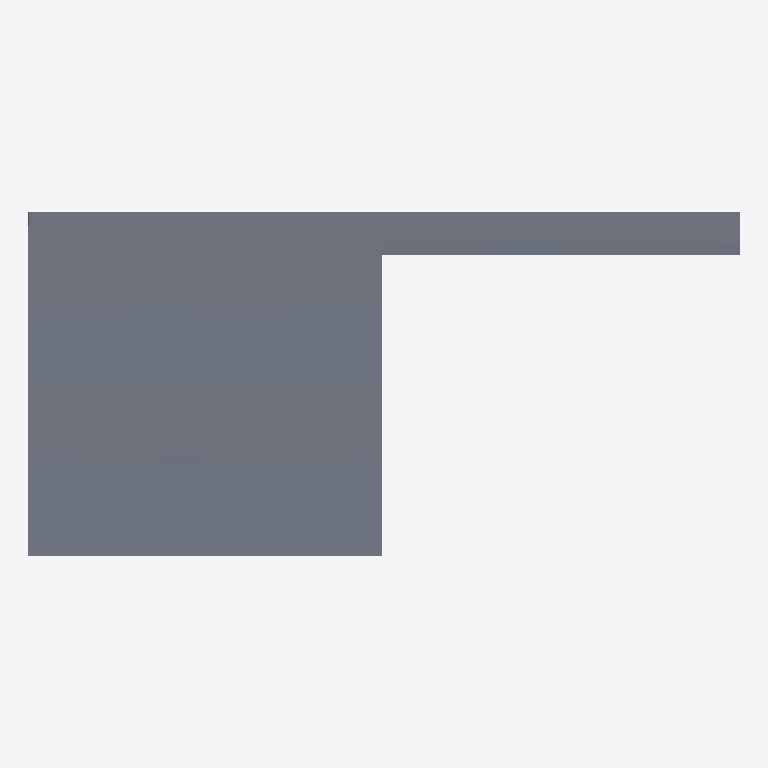
Plan cut of the same IFC building model at storey 'X' (level 59.50 m, cut at 60.90 m), seen from above with north up, elements coloured by IFC class: 1 slab (grey). No cut surface shows.
Extent 33.1 m × 16.0 m × 0.3 m (x, y, z). Storeys (1): X at 59.50 m. Elements (1): 1 IfcSlab.

HEADER;
FILE_DESCRIPTION(('ViewDefinition [CoordinationView_V2.0]'),'2;1');
FILE_NAME('377--slab--segfault.ifc (Edited by simplebim 5.2)','2017-06-16T09:41:06',('Architect'),('X'),'The EXPRESS Data Manager Version 5.02.0100.09 : ','IFC file generated by GRAPHISOFT ARCHICAD-64 20.','The authorising person');
FILE_SCHEMA(('IFC2X3'));
ENDSEC;
DATA;
#19=IFCPROJECT('',#8,$,$,$,$,$,(#20),#11419);
#28=IFCSITE('20FpTZCqJy2vhVJYtjuIce',#8,'Site',$,'',#11409,$,$,.ELEMENT.,(24,28,0,0),(54,25,0,0),0.0,$,$);
#7=IFCBUILDING('00tMo7QcxqWdIGvc4sMN2A',#8,'Building',$,'',#11411,$,$,.ELEMENT.,$,$,$);
#18=IFCBUILDINGSTOREY('1eVboS1a9CFun$xMgwJLVx',#8,'X',$,'',#11413,$,'X',.ELEMENT.,59500.0);
#29=IFCSLAB('1OrEHOo99B8O6UNvzFhrDt',#8,'SLA - 071',$,'',#11416,#30,'58D4E458-C892-4B21-819E-5F9F4FAF5377',.FLOOR.);
ENDSEC;
